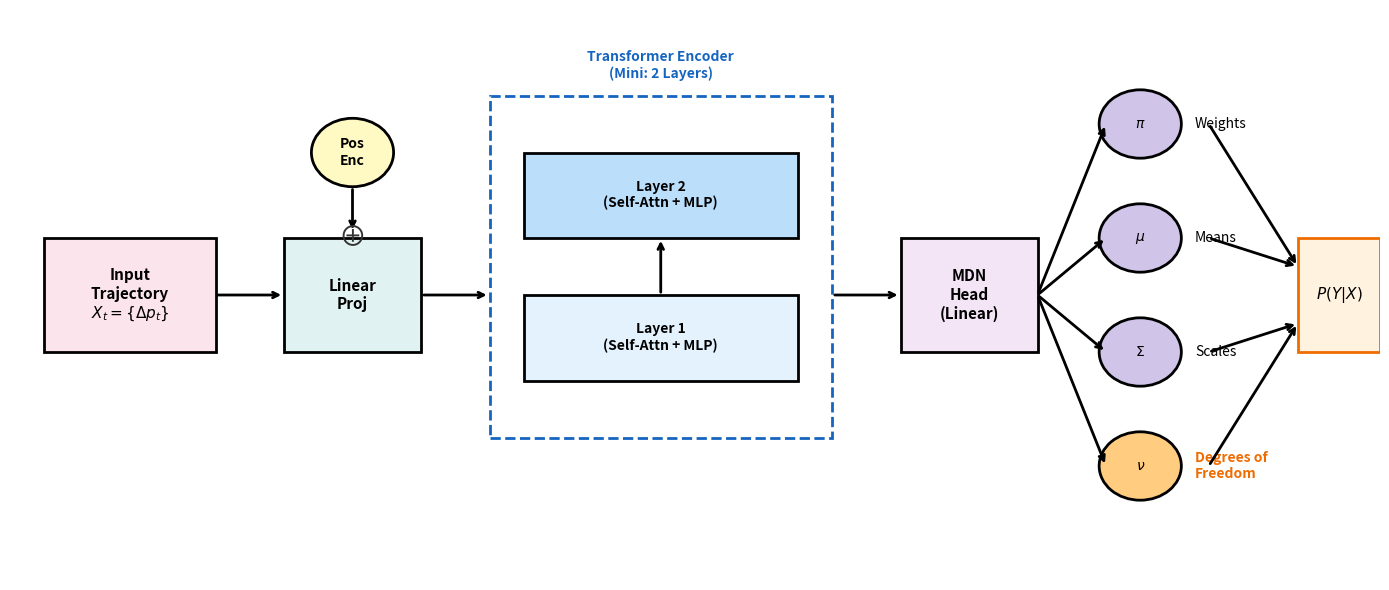

The matplotlib source for this figure: (Note: this script raises an exception after producing the figure.)
import matplotlib.pyplot as plt
import matplotlib.patches as patches

# 设置画布
fig, ax = plt.subplots(figsize=(14, 6), dpi=300)
ax.set_xlim(0, 20)
ax.set_ylim(0, 10)
ax.axis('off')

# ================== 绘图辅助函数 ==================
def draw_box(x, y, w, h, text, color='#e1f5fe', edge='black', style='solid', fontsize=11):
    rect = patches.Rectangle((x, y), w, h, linewidth=2, edgecolor=edge, facecolor=color, linestyle=style, zorder=2)
    ax.add_patch(rect)
    ax.text(x + w/2, y + h/2, text, ha='center', va='center', fontsize=fontsize, fontweight='bold', zorder=3)

def draw_arrow(x1, y1, x2, y2):
    ax.annotate("", xy=(x2, y2), xytext=(x1, y1),
                arrowprops=dict(arrowstyle="->", lw=2, color='black'))

def draw_circle(x, y, r, text, color='#fff9c4'):
    circle = patches.Circle((x, y), r, linewidth=2, edgecolor='black', facecolor=color, zorder=2)
    ax.add_patch(circle)
    ax.text(x, y, text, ha='center', va='center', fontsize=10, fontweight='bold', zorder=3)

# ================== 1. 输入层 (Input) ==================
# 文本框：Input Sequence
draw_box(0.5, 4, 2.5, 2, "Input\nTrajectory\n$X_t = \{\Delta p_t\}$", color='#fce4ec')
draw_arrow(3.0, 5, 4.0, 5)

# Linear Projection
draw_box(4.0, 4, 2, 2, "Linear\nProj", color='#e0f2f1')
draw_arrow(6.0, 5, 7.0, 5)

# Positional Encoding (圆形 +号)
draw_circle(5.0, 7.5, 0.6, "Pos\nEnc", color='#fff9c4')
draw_arrow(5.0, 6.9, 5.0, 6.1) # 向下指到加号位置

# 加号示意
ax.text(5.0, 6.0, "⊕", fontsize=20, ha='center', va='center', zorder=4, color='#333')

# ================== 2. Encoder (Mini-BirdFormer) ==================
# 大虚线框表示 Encoder 整体
rect = patches.Rectangle((7.0, 2.5), 5.0, 6.0, linewidth=2, edgecolor='#1565c0', facecolor='none', linestyle='--')
ax.add_patch(rect)
ax.text(9.5, 8.8, "Transformer Encoder\n(Mini: 2 Layers)", ha='center', fontsize=10, color='#1565c0', fontweight='bold')

# 内部层 Layer 1
draw_box(7.5, 3.5, 4.0, 1.5, "Layer 1\n(Self-Attn + MLP)", color='#e3f2fd', fontsize=10)
# 内部层 Layer 2
draw_box(7.5, 6.0, 4.0, 1.5, "Layer 2\n(Self-Attn + MLP)", color='#bbdefb', fontsize=10)

# 层间连接箭头
draw_arrow(9.5, 5.0, 9.5, 6.0)

# Encoder 输出箭头
draw_arrow(12.0, 5, 13.0, 5)

# ================== 3. MDN Head (核心创新) ==================
# 全连接层
draw_box(13.0, 4, 2, 2, "MDN\nHead\n(Linear)", color='#f3e5f5')

# 分叉箭头指向四个参数
# 这里的坐标精心调整过，为了好看
draw_arrow(15.0, 5, 16.0, 8) # 指向 pi
draw_arrow(15.0, 5, 16.0, 6) # 指向 mu
draw_arrow(15.0, 5, 16.0, 4) # 指向 sigma
draw_arrow(15.0, 5, 16.0, 2) # 指向 nu

# 参数圆圈 (Student-t 的四个参数)
draw_circle(16.5, 8, 0.6, "$\pi$", color='#d1c4e9')      # 混合权重
draw_circle(16.5, 6, 0.6, "$\mu$", color='#d1c4e9')      # 均值
draw_circle(16.5, 4, 0.6, "$\Sigma$", color='#d1c4e9')   # 协方差
draw_circle(16.5, 2, 0.6, "$\\nu$", color='#ffcc80')     # 自由度 (Highlight!)

# 参数文字说明
ax.text(17.3, 8, "Weights", ha='left', va='center', fontsize=10)
ax.text(17.3, 6, "Means", ha='left', va='center', fontsize=10)
ax.text(17.3, 4, "Scales", ha='left', va='center', fontsize=10)
ax.text(17.3, 2, "Degrees of\nFreedom", ha='left', va='center', fontsize=10, fontweight='bold', color='#ef6c00')

# ================== 4. 最终输出 ==================
# 汇聚箭头到最终结果框
draw_arrow(17.5, 8, 18.8, 5.5)
draw_arrow(17.5, 6, 18.8, 5.5)
draw_arrow(17.5, 4, 18.8, 4.5)
draw_arrow(17.5, 2, 18.8, 4.5)

# 最终输出框
draw_box(18.8, 4, 1.2, 2, "$P(Y|X)$", color='#fff3e0', edge='#ef6c00')

plt.tight_layout()
# 保存到 figures 文件夹
if not os.path.exists('figures'):
    os.makedirs('figures')
plt.savefig('figures/architecture_diagram.png', dpi=300, bbox_inches='tight')
print("✅ 架构图已生成: figures/architecture_diagram.png")
# plt.show()
